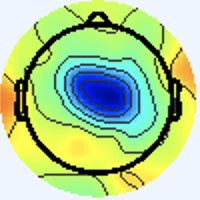

Values plotted in this chart, from the file beside it:
[238 245 255], [238 245 255], [238 245 255], [238 245 255], [238 245 255], [238 245 255], [238 245 255], [238 245 255], [238 245 255], [238 245 255], [238 245 255], [238 245 255], [238 245 255], [238 245 255], [238 245 255], [238 245 255], [238 245 255], [238 245 255], [238 245 255], [238 245 255], [238 245 255], [238 245 255], [238 245 255], [238 245 255]
[238 245 255], [238 245 255], [238 245 255], [238 245 255], [238 245 255], [238 245 255], [238 245 255], [238 245 255], [238 245 255], [238 245 255], [238 245 255], [238 245 255], [238 245 255], [238 245 255], [238 245 255], [238 245 255], [238 245 255], [238 245 255], [238 245 255], [238 245 255], [238 245 255], [238 245 255], [238 245 255], [238 245 255]
[238 245 255], [238 245 255], [238 245 255], [238 245 255], [238 245 255], [238 245 255], [238 245 255], [238 245 255], [238 245 255], [238 245 255], [238 245 255], [238 245 255], [238 245 255], [238 245 255], [238 245 255], [238 245 255], [238 245 255], [238 245 255], [238 245 255], [238 245 255], [238 245 255], [238 245 255], [238 245 255], [238 245 255]
[238 245 255], [238 245 255], [238 245 255], [238 245 255], [238 245 255], [238 245 255], [238 245 255], [238 245 255], [238 245 255], [238 245 255], [238 245 255], [238 245 255], [238 245 255], [238 245 255], [238 245 255], [238 245 255], [238 245 255], [238 245 255], [238 245 255], [238 245 255], [238 245 255], [238 245 255], [238 245 255], [238 245 255]
[238 245 255], [238 245 255], [238 245 255], [238 245 255], [238 245 255], [238 245 255], [238 245 255], [238 245 255], [238 245 255], [238 245 255], [238 245 255], [238 245 255], [238 245 255], [238 245 255], [238 245 255], [238 245 255], [238 245 255], [238 245 255], [238 245 255], [238 245 255], [238 245 255], [238 245 255], [238 245 255], [238 245 255]
[238 245 255], [238 245 255], [238 245 255], [238 245 255], [238 245 255], [238 245 255], [238 245 255], [238 245 255], [238 245 255], [238 245 255], [238 245 255], [238 245 255], [238 245 255], [238 245 255], [238 245 255], [238 245 255], [238 245 255], [238 245 255], [238 245 255], [238 245 255], [238 245 255], [238 245 255], [238 245 255], [238 245 255]
[238 245 255], [238 245 255], [238 245 255], [238 245 255], [238 245 255], [238 245 255], [238 245 255], [238 245 255], [238 245 255], [238 245 255], [238 245 255], [238 245 255], [238 245 255], [238 245 255], [238 245 255], [238 245 255], [238 245 255], [238 245 255], [238 245 255], [238 245 255], [238 245 255], [238 245 255], [238 245 255], [238 245 255]
[238 245 255], [238 245 255], [238 245 255], [238 245 255], [238 245 255], [238 245 255], [238 245 255], [238 245 255], [238 245 255], [238 245 255], [238 245 255], [238 245 255], [238 245 255], [238 245 255], [238 245 255], [238 245 255], [238 245 255], [238 245 255], [238 245 255], [238 245 255], [238 245 255], [238 245 255], [238 245 255], [238 245 255]
[238 245 255], [238 245 255], [238 245 255], [238 245 255], [238 245 255], [238 245 255], [238 245 255], [238 245 255], [238 245 255], [238 245 255], [238 245 255], [238 245 255], [238 245 255], [238 245 255], [238 245 255], [238 245 255], [238 245 255], [238 245 255], [238 245 255], [238 245 255], [238 245 255], [238 245 255], [238 245 255], [238 245 255]
[238 245 255], [238 245 255], [238 245 255], [238 245 255], [238 245 255], [238 245 255], [238 245 255], [238 245 255], [238 245 255], [238 245 255], [238 245 255], [238 245 255], [238 245 255], [238 245 255], [238 245 255], [238 245 255], [238 245 255], [238 245 255], [238 245 255], [238 245 255], [238 245 255], [238 245 255], [238 245 255], [238 245 255]
[238 245 255], [238 245 255], [238 245 255], [238 245 255], [238 245 255], [238 245 255], [238 245 255], [238 245 255], [238 245 255], [238 245 255], [238 245 255], [238 245 255], [238 245 255], [238 245 255], [238 245 255], [238 245 255], [238 245 255], [238 245 255], [238 245 255], [238 245 255], [238 245 255], [238 245 255], [238 245 255], [238 245 255]
[238 245 255], [238 245 255], [238 245 255], [238 245 255], [238 245 255], [238 245 255], [238 245 255], [238 245 255], [238 245 255], [238 245 255], [238 245 255], [238 245 255], [238 245 255], [238 245 255], [238 245 255], [238 245 255], [238 245 255], [238 245 255], [238 245 255], [238 245 255], [238 245 255], [238 245 255], [238 245 255], [238 245 255]
[238 245 255], [238 245 255], [238 245 255], [238 245 255], [238 245 255], [238 245 255], [238 245 255], [238 245 255], [238 245 255], [238 245 255], [238 245 255], [238 245 255], [238 245 255], [238 245 255], [238 245 255], [238 245 255], [238 245 255], [238 245 255], [238 245 255], [238 245 255], [238 245 255], [238 245 255], [238 245 255], [238 245 255]
[238 245 255], [238 245 255], [238 245 255], [238 245 255], [238 245 255], [238 245 255], [238 245 255], [238 245 255], [238 245 255], [238 245 255], [238 245 255], [238 245 255], [238 245 255], [238 245 255], [238 245 255], [238 245 255], [238 245 255], [238 245 255], [238 245 255], [238 245 255], [238 245 255], [238 245 255], [238 245 255], [238 245 255]
[238 245 255], [238 245 255], [238 245 255], [238 245 255], [238 245 255], [238 245 255], [238 245 255], [238 245 255], [238 245 255], [238 245 255], [238 245 255], [238 245 255], [238 245 255], [238 245 255], [238 245 255], [238 245 255], [238 245 255], [238 245 255], [238 245 255], [238 245 255], [238 245 255], [238 245 255], [238 245 255], [238 245 255]
[238 245 255], [238 245 255], [238 245 255], [238 245 255], [238 245 255], [238 245 255], [238 245 255], [238 245 255], [238 245 255], [238 245 255], [238 245 255], [238 245 255], [238 245 255], [238 245 255], [238 245 255], [238 245 255], [238 245 255], [238 245 255], [238 245 255], [238 245 255], [238 245 255], [238 245 255], [238 245 255], [238 245 255]
[238 245 255], [238 245 255], [238 245 255], [238 245 255], [238 245 255], [238 245 255], [238 245 255], [238 245 255], [238 245 255], [238 245 255], [238 245 255], [238 245 255], [238 245 255], [238 245 255], [238 245 255], [238 245 255], [237 246 253], [237 246 255], [238 245 255], [238 244 255], [240 244 255], [240 244 255], [240 244 255], [240 244 253]
[238 245 255], [238 245 255], [238 245 255], [238 245 255], [238 245 255], [238 245 255], [238 245 255], [238 245 255], [238 245 255], [238 245 255], [238 245 255], [238 245 255], [238 245 255], [238 245 255], [238 245 255], [238 245 255], [237 246 255], [237 246 255], [238 245 255], [238 245 255], [240 244 255], [240 244 255], [240 244 255], [240 244 253]
[238 245 255], [238 245 255], [238 245 255], [238 245 255], [238 245 255], [238 245 255], [238 245 255], [238 245 255], [238 245 255], [238 245 255], [238 245 255], [238 245 255], [238 245 255], [238 245 255], [238 245 255], [238 245 255], [237 246 255], [237 246 255], [238 245 253], [238 245 253], [240 244 255], [240 244 255], [240 244 255], [240 244 253]
[238 245 255], [238 245 255], [238 245 255], [238 245 255], [238 245 255], [238 245 255], [238 245 255], [238 245 255], [238 245 255], [238 245 255], [238 245 255], [238 245 255], [238 245 255], [238 245 255], [238 245 255], [238 245 255], [237 246 255], [237 246 255], [238 245 253], [238 245 253], [240 244 255], [240 244 255], [240 244 255], [240 244 255]
[238 245 255], [238 245 255], [238 245 255], [238 245 255], [238 245 255], [238 245 255], [238 245 255], [238 245 255], [238 245 255], [238 245 255], [238 245 255], [238 245 255], [238 245 255], [238 245 255], [238 245 255], [238 245 255], [238 245 255], [238 245 253], [238 245 255], [238 245 253], [238 245 253], [238 245 253], [238 245 255], [238 244 255]
[238 245 255], [238 245 255], [238 245 255], [238 245 255], [238 245 255], [238 245 255], [238 245 255], [238 245 255], [238 245 255], [238 245 255], [238 245 255], [238 245 255], [238 245 255], [238 245 255], [238 245 255], [238 245 255], [238 245 255], [238 245 255], [238 245 255], [238 245 253], [238 245 253], [238 245 253], [238 245 255], [238 244 255]
[238 245 255], [238 245 255], [238 245 255], [238 245 255], [238 245 255], [238 245 255], [238 245 255], [238 245 255], [238 245 255], [238 245 255], [238 245 255], [238 245 255], [238 245 255], [238 245 255], [238 245 255], [238 245 255], [240 244 255], [240 244 255], [238 245 255], [238 245 253], [237 246 253], [237 246 251], [237 246 253], [237 246 253]
[238 245 255], [238 245 255], [238 245 255], [238 245 255], [238 245 255], [238 245 255], [238 245 255], [238 245 255], [238 245 255], [238 245 255], [238 245 255], [238 245 255], [238 245 255], [238 245 255], [238 245 255], [238 245 255], [240 244 255], [240 244 255], [238 245 255], [238 245 255], [237 246 253], [237 246 253], [237 246 253], [237 246 253]
[238 245 255], [238 245 255], [238 245 255], [238 245 255], [238 245 255], [238 245 255], [238 245 255], [238 245 255], [238 245 255], [238 245 255], [238 245 255], [238 245 255], [238 245 255], [238 245 255], [238 245 255], [238 245 255], [240 244 255], [240 244 255], [238 245 255], [238 245 255], [237 245 255], [237 245 255], [237 245 255], [237 246 255]
[238 245 255], [238 245 255], [238 245 255], [238 245 255], [238 245 255], [238 245 255], [238 245 255], [238 245 255], [238 245 255], [238 245 255], [238 245 255], [238 245 255], [238 245 255], [238 245 255], [238 245 255], [238 245 255], [240 244 253], [240 244 253], [238 245 255], [238 244 255], [237 245 255], [237 245 255], [237 245 255], [237 245 255]
[238 245 255], [238 245 255], [238 245 255], [238 245 255], [238 245 255], [238 245 255], [238 245 255], [238 245 255], [238 245 255], [238 245 255], [238 245 255], [238 245 255], [238 245 255], [238 245 255], [238 245 255], [238 245 253], [240 245 251], [240 244 253], [238 244 255], [238 244 255], [237 245 255], [237 246 255], [238 244 255], [238 244 255]
[238 245 255], [238 245 255], [238 245 255], [238 245 255], [238 245 255], [238 245 255], [238 245 255], [238 245 255], [238 245 255], [238 245 255], [238 245 255], [238 245 255], [238 245 255], [238 245 255], [238 245 255], [238 245 253], [240 244 253], [240 244 253], [238 244 255], [238 244 255], [237 246 255], [237 246 255], [238 244 255], [238 244 255]
[238 245 255], [238 245 255], [238 245 255], [238 245 255], [238 245 255], [238 245 255], [238 245 255], [238 245 255], [238 245 255], [238 245 255], [238 245 255], [238 245 255], [238 245 255], [238 245 255], [238 245 255], [238 245 255], [240 244 255], [240 244 255], [238 244 255], [237 245 255], [237 246 253], [237 246 253], [238 245 255], [238 245 253]
[238 245 255], [238 245 255], [238 245 255], [238 245 255], [238 245 255], [238 245 255], [238 245 255], [238 245 255], [238 245 255], [238 245 255], [238 245 255], [238 245 255], [238 245 255], [238 245 255], [238 245 255], [238 245 255], [240 244 255], [238 245 255], [237 245 255], [237 245 255], [237 246 255], [237 246 255], [238 245 253], [240 245 251]
[238 245 255], [238 245 255], [238 245 255], [238 245 255], [238 245 255], [238 245 255], [238 245 255], [238 245 255], [238 245 255], [238 245 255], [238 245 255], [238 245 255], [238 245 255], [238 245 255], [238 245 255], [238 245 255], [238 245 253], [238 245 253], [237 246 255], [237 245 255], [237 244 255], [237 245 255], [238 245 253], [240 245 251]
[238 245 255], [238 245 255], [238 245 255], [238 245 253], [238 245 253], [238 245 255], [238 245 255], [238 245 255], [238 245 255], [238 245 255], [238 245 255], [238 245 255], [238 245 255], [238 245 255], [238 244 255], [238 245 255], [238 245 253], [238 245 253], [237 246 253], [237 246 255], [237 244 255], [238 244 255], [238 245 253], [240 245 249]
[238 244 255], [238 245 255], [238 245 253], [238 245 251], [238 245 251], [238 245 253], [238 245 255], [238 245 255], [238 245 253], [238 245 253], [238 245 255], [238 245 255], [238 244 255], [238 244 255], [238 244 255], [238 244 255], [237 243 255], [238 245 255], [239 246 254], [238 245 253], [237 244 254], [236 243 253], [237 244 252], [238 247 246]
[238 244 255], [238 244 255], [238 245 253], [238 245 251], [238 245 251], [238 245 253], [238 245 255], [238 244 255], [238 244 255], [238 245 255], [238 245 255], [238 245 255], [238 244 255], [238 244 255], [238 244 255], [238 244 255], [239 246 255], [238 245 255], [237 244 254], [238 245 255], [238 245 255], [239 246 254], [239 247 249], [237 250 233]
[238 244 255], [238 244 255], [238 244 255], [238 245 253], [238 245 253], [238 245 253], [238 244 255], [238 244 255], [238 244 255], [238 244 255], [238 245 255], [238 245 253], [238 245 253], [238 245 253], [238 245 253], [238 245 253], [238 245 251], [238 245 251], [238 245 255], [238 244 255], [238 244 255], [238 245 253], [237 247 236], [235 252 208]
[238 244 255], [238 244 255], [238 244 255], [238 245 255], [238 245 253], [238 245 255], [238 244 255], [238 244 255], [238 243 255], [238 244 255], [238 245 255], [238 245 251], [238 245 251], [238 245 253], [238 245 253], [238 245 251], [238 246 249], [237 244 250], [237 243 255], [239 245 255], [239 246 254], [237 247 236], [231 246 205], [226 249 169]
[238 245 255], [238 245 255], [238 244 255], [238 244 255], [238 245 255], [238 245 255], [238 244 255], [238 244 255], [238 244 255], [238 245 255], [238 245 251], [238 246 249], [238 245 253], [238 245 255], [238 245 255], [238 245 255], [241 245 254], [239 243 254], [238 241 255], [240 245 251], [241 249 236], [237 250 206], [224 247 157], [215 245 121]
[238 245 253], [238 245 253], [238 245 255], [238 245 255], [238 245 255], [238 244 255], [238 244 255], [238 244 255], [238 245 255], [238 245 251], [238 246 249], [238 246 249], [238 245 253], [238 245 255], [238 244 255], [238 245 255], [240 244 255], [241 245 254], [242 247 253], [240 248 235], [235 248 202], [228 248 163], [219 248 122], [213 247  98]
[238 245 251], [238 245 251], [238 245 253], [238 245 255], [238 245 255], [238 244 255], [238 244 255], [238 245 255], [238 246 249], [238 246 248], [238 246 249], [238 245 251], [238 245 255], [238 244 255], [238 245 255], [238 245 253], [238 242 251], [241 246 249], [241 249 236], [236 249 203], [226 248 150], [219 246 115], [216 249  98], [217 253  93]
[238 245 251], [238 245 251], [238 245 253], [238 245 253], [238 244 255], [238 244 255], [238 245 255], [238 245 253], [238 246 249], [238 246 249], [238 245 251], [238 245 253], [238 244 255], [238 244 255], [238 245 253], [238 245 253], [242 247 253], [239 247 236], [234 247 203], [228 248 163], [221 248 117], [218 249  93], [216 251  89], [216 252  90]
[238 244 255], [238 245 255], [238 245 253], [238 245 253], [238 244 255], [238 244 255], [238 245 255], [238 245 253], [238 245 253], [238 245 253], [238 244 255], [238 244 255], [240 244 255], [240 244 253], [240 244 253], [240 245 251], [242 245 250], [237 246 219], [226 245 155], [219 244 114], [220 250 100], [220 252  93], [216 250  91], [216 252  94]
[238 244 255], [238 244 255], [238 245 255], [238 245 255], [238 244 255], [238 245 255], [238 245 253], [238 245 253], [237 244 254], [238 244 255], [238 244 255], [238 244 255], [240 244 255], [240 244 253], [241 245 255], [241 246 252], [243 247 248], [237 248 206], [226 249 135], [219 248  94], [220 252  93], [220 252  91], [216 250  91], [216 252  94]
[238 244 255], [238 244 255], [238 244 255], [238 244 255], [238 244 255], [238 245 255], [238 245 253], [238 245 253], [239 246 255], [239 245 255], [239 245 255], [238 245 255], [239 243 254], [239 243 255], [240 243 255], [240 244 253], [240 245 238], [238 248 198], [226 249 132], [219 248  94], [220 252  93], [220 252  91], [216 251  89], [217 253  91]
[238 245 253], [238 245 255], [238 244 255], [238 244 255], [238 245 255], [238 245 253], [238 245 253], [238 245 253], [238 245 255], [238 245 255], [238 245 255], [238 245 253], [240 244 255], [240 244 255], [240 244 253], [241 246 239], [237 245 208], [233 247 168], [224 250 117], [220 250  92], [219 251  90], [220 252  91], [217 252  90], [217 253  91]
[238 245 251], [238 245 253], [238 244 255], [238 244 255], [238 245 255], [238 245 253], [237 246 253], [237 246 253], [237 244 252], [237 244 250], [237 244 250], [238 245 251], [241 245 254], [240 245 248], [240 246 234], [239 250 207], [229 245 156], [227 249 122], [222 252  94], [220 252  83], [220 252  89], [220 252  93], [217 251  94], [216 252  94]
[238 245 251], [238 245 253], [238 244 255], [238 244 255], [238 245 253], [238 245 253], [237 245 255], [237 245 255], [239 246 254], [238 245 251], [238 245 251], [239 246 252], [241 246 252], [238 246 235], [235 247 201], [231 249 163], [224 247 117], [224 251  94], [220 252  83], [220 252  81], [220 252  89], [220 252  93], [217 251  95], [216 251  95]
[238 245 253], [238 245 255], [238 244 255], [238 244 255], [238 245 253], [238 245 253], [237 244 255], [237 244 255], [240 246 255], [239 246 255], [239 246 255], [239 246 254], [240 245 248], [235 246 214], [229 248 156], [222 248 115], [224 250  97], [223 251  88], [223 251  89], [221 251  91], [220 252  91], [219 250  94], [217 251  95], [216 251  95]
[238 245 253], [238 245 255], [238 244 255], [238 244 255], [238 245 253], [238 245 255], [237 244 255], [237 244 255], [238 244 255], [237 244 254], [237 244 254], [240 245 249], [240 247 240], [236 248 202], [227 250 134], [221 248  93], [225 253  90], [224 253  87], [222 252  92], [221 251  93], [219 251  92], [217 251  94], [217 251  95], [217 251  94]
[240 244 253], [240 244 253], [238 245 255], [238 245 255], [238 244 255], [238 244 255], [238 244 255], [238 244 255], [238 244 255], [239 246 255], [239 244 250], [242 247 243], [241 248 230], [240 251 193], [228 249 130], [224 250  97], [224 252  92], [222 253  90], [220 252  91], [218 252  93], [217 251  92], [217 251  94], [217 251  92], [217 251  92]
[240 244 255], [240 244 255], [238 245 253], [238 245 255], [238 244 255], [238 244 255], [238 245 253], [238 245 253], [237 243 255], [241 245 255], [239 242 249], [240 246 232], [238 247 200], [234 250 162], [226 247 116], [224 249  95], [224 252  92], [222 253  90], [220 252  91], [218 253  91], [216 252  92], [216 252  92], [217 252  90], [216 252  92]
[240 244 255], [240 244 255], [238 245 255], [238 245 255], [237 245 255], [237 246 255], [238 245 251], [238 245 251], [240 244 255], [241 245 255], [240 243 250], [238 247 218], [231 248 154], [229 251 117], [224 249  96], [223 249  88], [224 252  92], [222 252  92], [220 252  89], [218 253  89], [216 253  88], [216 253  88], [216 252  90], [216 252  92]
[240 243 255], [240 244 255], [238 245 253], [238 245 253], [237 246 255], [237 246 255], [238 245 251], [238 245 251], [241 245 255], [241 246 252], [241 245 244], [240 249 206], [229 248 132], [226 251  95], [224 250  88], [225 252  87], [224 252  90], [222 252  92], [220 253  88], [218 253  88], [216 253  87], [216 253  88], [216 252  90], [216 252  94]
[240 243 255], [240 244 255], [238 246 249], [238 246 249], [237 246 253], [237 245 255], [237 245 255], [238 245 255], [241 245 254], [241 247 245], [240 247 231], [239 250 194], [228 248 127], [225 250  94], [226 251  89], [226 253  88], [224 252  90], [222 253  90], [220 253  88], [217 252  87], [216 253  87], [215 253  90], [216 252  94], [216 251  95]
[240 243 255], [240 244 255], [238 245 251], [238 246 249], [237 246 255], [237 245 255], [237 245 255], [238 245 255], [240 245 249], [240 247 231], [238 247 202], [235 250 165], [227 248 117], [226 252  93], [226 251  89], [226 253  88], [225 251  89], [222 253  89], [220 253  88], [216 253  87], [215 253  88], [215 253  92], [215 252  95], [215 252  97]
[240 243 255], [240 243 255], [238 244 255], [238 244 255], [237 245 255], [237 245 255], [238 244 255], [238 245 253], [239 245 243], [238 248 211], [232 249 157], [230 251 120], [227 250  98], [228 253  91], [225 250  88], [225 252  87], [225 251  89], [222 253  89], [218 253  89], [216 252  90], [215 253  92], [213 253  95], [213 252  99], [213 252  99]
[240 244 255], [240 244 255], [238 244 255], [238 244 255], [237 245 255], [238 244 255], [238 244 255], [240 245 249], [241 247 237], [240 250 198], [230 249 131], [228 252  96], [227 252  90], [229 254  90], [225 250  88], [225 251  89], [224 252  89], [222 253  89], [218 253  91], [215 253  92], [213 253  95], [213 252  97], [213 252  99], [212 253  99]
[239 244 250], [239 244 250], [237 244 254], [238 244 255], [238 245 253], [239 246 254], [240 244 253], [241 245 244], [246 249 230], [241 249 189], [235 251 126], [231 253  93], [230 252  91], [227 252  90], [226 250  90], [223 249  88], [224 252  90], [221 252  89], [217 251  92], [214 251  94], [212 252  94], [211 252  96], [211 252  96], [211 252  96]
[241 246 250], [240 245 251], [238 245 255], [238 245 255], [238 245 253], [240 245 251], [240 243 248], [242 245 234], [240 246 200], [238 248 159], [234 251 113], [231 252  89], [230 252  89], [228 253  91], [226 252  91], [223 251  91], [223 251  89], [221 251  91], [217 251  94], [214 251  94], [212 251  96], [210 251  95], [210 251  93], [208 252  93]
[239 246 254], [238 245 253], [238 245 255], [238 245 255], [240 244 255], [240 245 251], [242 243 247], [242 247 217], [235 246 154], [236 250 115], [234 251  93], [233 252  85], [231 252  89], [228 253  91], [226 252  91], [223 251  91], [223 251  91], [220 252  91], [216 252  94], [212 252  94], [210 251  95], [208 252  95], [208 252  93], [208 252  93]
[238 244 255], [237 244 254], [237 244 254], [238 245 255], [240 244 255], [241 244 249], [243 244 239], [245 248 203], [235 246 128], [236 252  93], [236 253  87], [234 253  86], [231 252  87], [227 252  90], [224 252  90], [221 252  89], [221 251  91], [220 252  91], [216 252  92], [212 252  93], [210 251  97], [208 252  97], [208 252  93], [207 253  93]
[237 243 255], [237 243 255], [237 244 254], [238 245 255], [241 245 255], [243 244 246], [243 244 226], [245 249 188], [237 247 122], [238 252  94], [237 252  91], [236 252  91], [231 252  87], [227 252  86], [224 253  87], [220 253  88], [221 253  90], [218 253  91], [215 253  90], [211 253  93], [208 252  97], [207 252  99], [207 253  95], [207 253  95]
... 139 more rows
